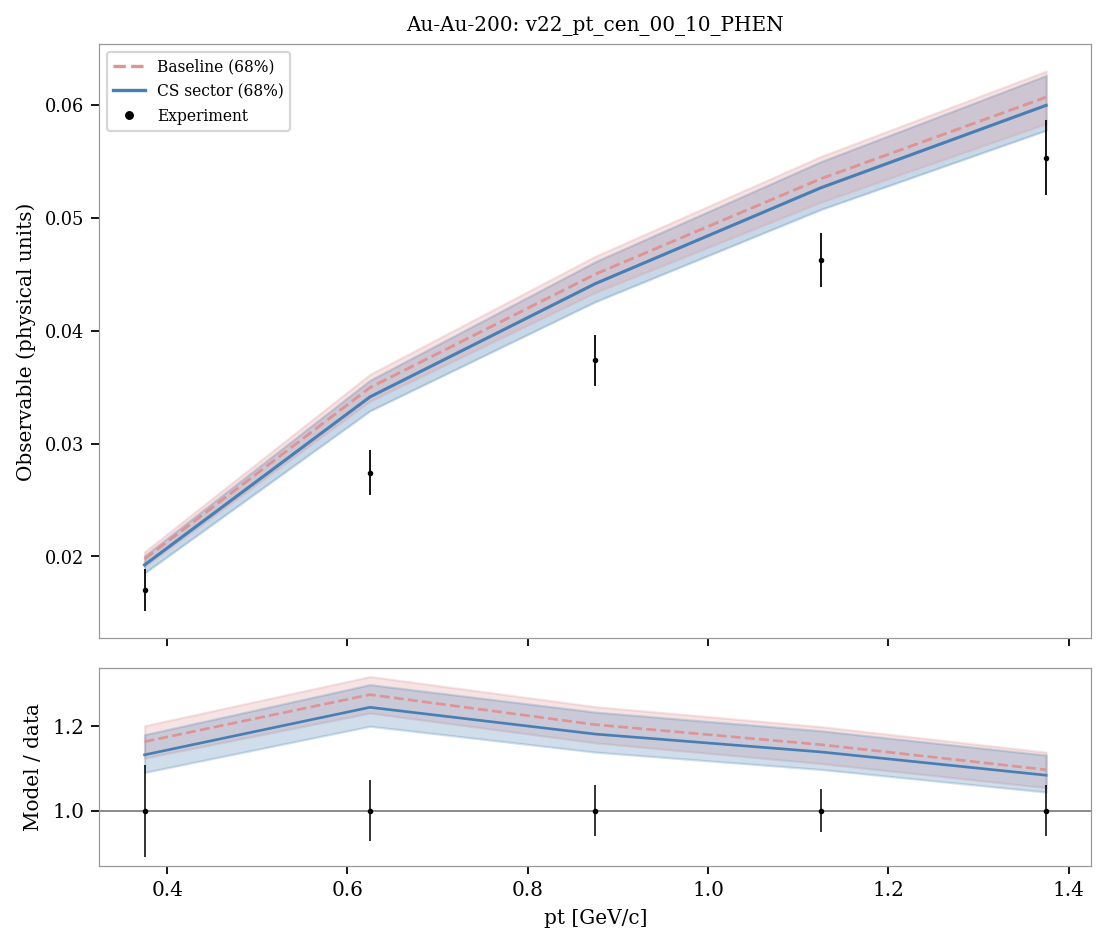

Source data for this figure (header and first rows):
system, observable, bin_index, bin_low, bin_high, center, experiment, experimental_std, baseline_q05, sector_q05, baseline_q16, sector_q16, baseline_median, sector_median, baseline_q84, sector_q84, baseline_q95, sector_q95, baseline_median_over_data, sector_median_over_data
Au-Au-200, v22_pt_cen_00_10_PHEN, 0, 0.25, 0.5, 0.375, 0.017, 0.001852, 0.01867, 0.01811, 0.01911, 0.01853, 0.01977, 0.01924, 0.02041, 0.02005, 0.02086, 0.02056, 1.163, 1.132
Au-Au-200, v22_pt_cen_00_10_PHEN, 1, 0.5, 0.75, 0.625, 0.02742, 0.001987, 0.03294, 0.03218, 0.03376, 0.0329, 0.03496, 0.03413, 0.03613, 0.0356, 0.03695, 0.03641, 1.275, 1.245
Au-Au-200, v22_pt_cen_00_10_PHEN, 2, 0.75, 1.0, 0.875, 0.03739, 0.00226, 0.04249, 0.04162, 0.04339, 0.04258, 0.04501, 0.04417, 0.0466, 0.04612, 0.04762, 0.0472, 1.204, 1.181
Au-Au-200, v22_pt_cen_00_10_PHEN, 3, 1.0, 1.25, 1.125, 0.04623, 0.002396, 0.05029, 0.04955, 0.05139, 0.05075, 0.05346, 0.05266, 0.05543, 0.05498, 0.05677, 0.05655, 1.156, 1.139
Au-Au-200, v22_pt_cen_00_10_PHEN, 4, 1.25, 1.5, 1.375, 0.05534, 0.003311, 0.05691, 0.05629, 0.05835, 0.05777, 0.0607, 0.05997, 0.06301, 0.06262, 0.06457, 0.06435, 1.097, 1.084
